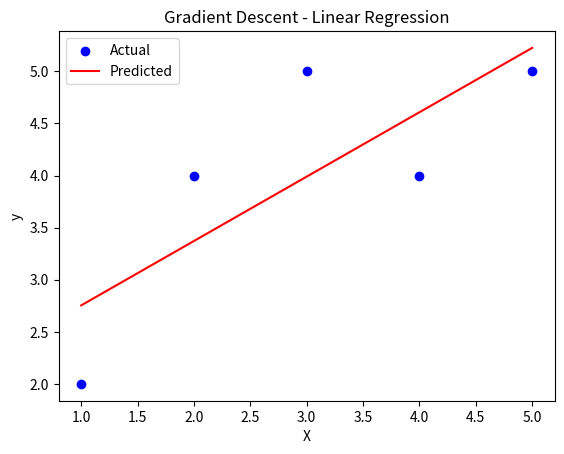

Write Python code to recreate this figure.
import numpy as np
import matplotlib.pyplot as plt

# Data
X = np.array([1, 2, 3, 4, 5])
y = np.array([2, 4, 5, 4, 5])

# Parameters
m, c = 0, 0            # Initial slope & intercept
alpha = 0.01           # Learning rate
epochs = 1000          # Number of iterations
n = len(X)             # Number of data points

# Gradient Descent
for _ in range(epochs):
    y_pred = m * X + c
    dm = (-2/n) * sum(X * (y - y_pred))  # Derivative w.r.t m
    dc = (-2/n) * sum(y - y_pred)        # Derivative w.r.t c
    m -= alpha * dm                      # Update m
    c -= alpha * dc                      # Update c

print(f"Slope (m): {m:.2f}, Intercept (c): {c:.2f}")

# Plotting
plt.scatter(X, y, color='blue', label='Actual')
plt.plot(X, m*X + c, color='red', label='Predicted')
plt.xlabel('X')
plt.ylabel('y')
plt.legend()
plt.title('Gradient Descent - Linear Regression')
plt.show()

"""
✅ Explanation:

Updates happen iteratively until MSE is minimized.
Red line → Final best-fit line after gradient descent.
"""